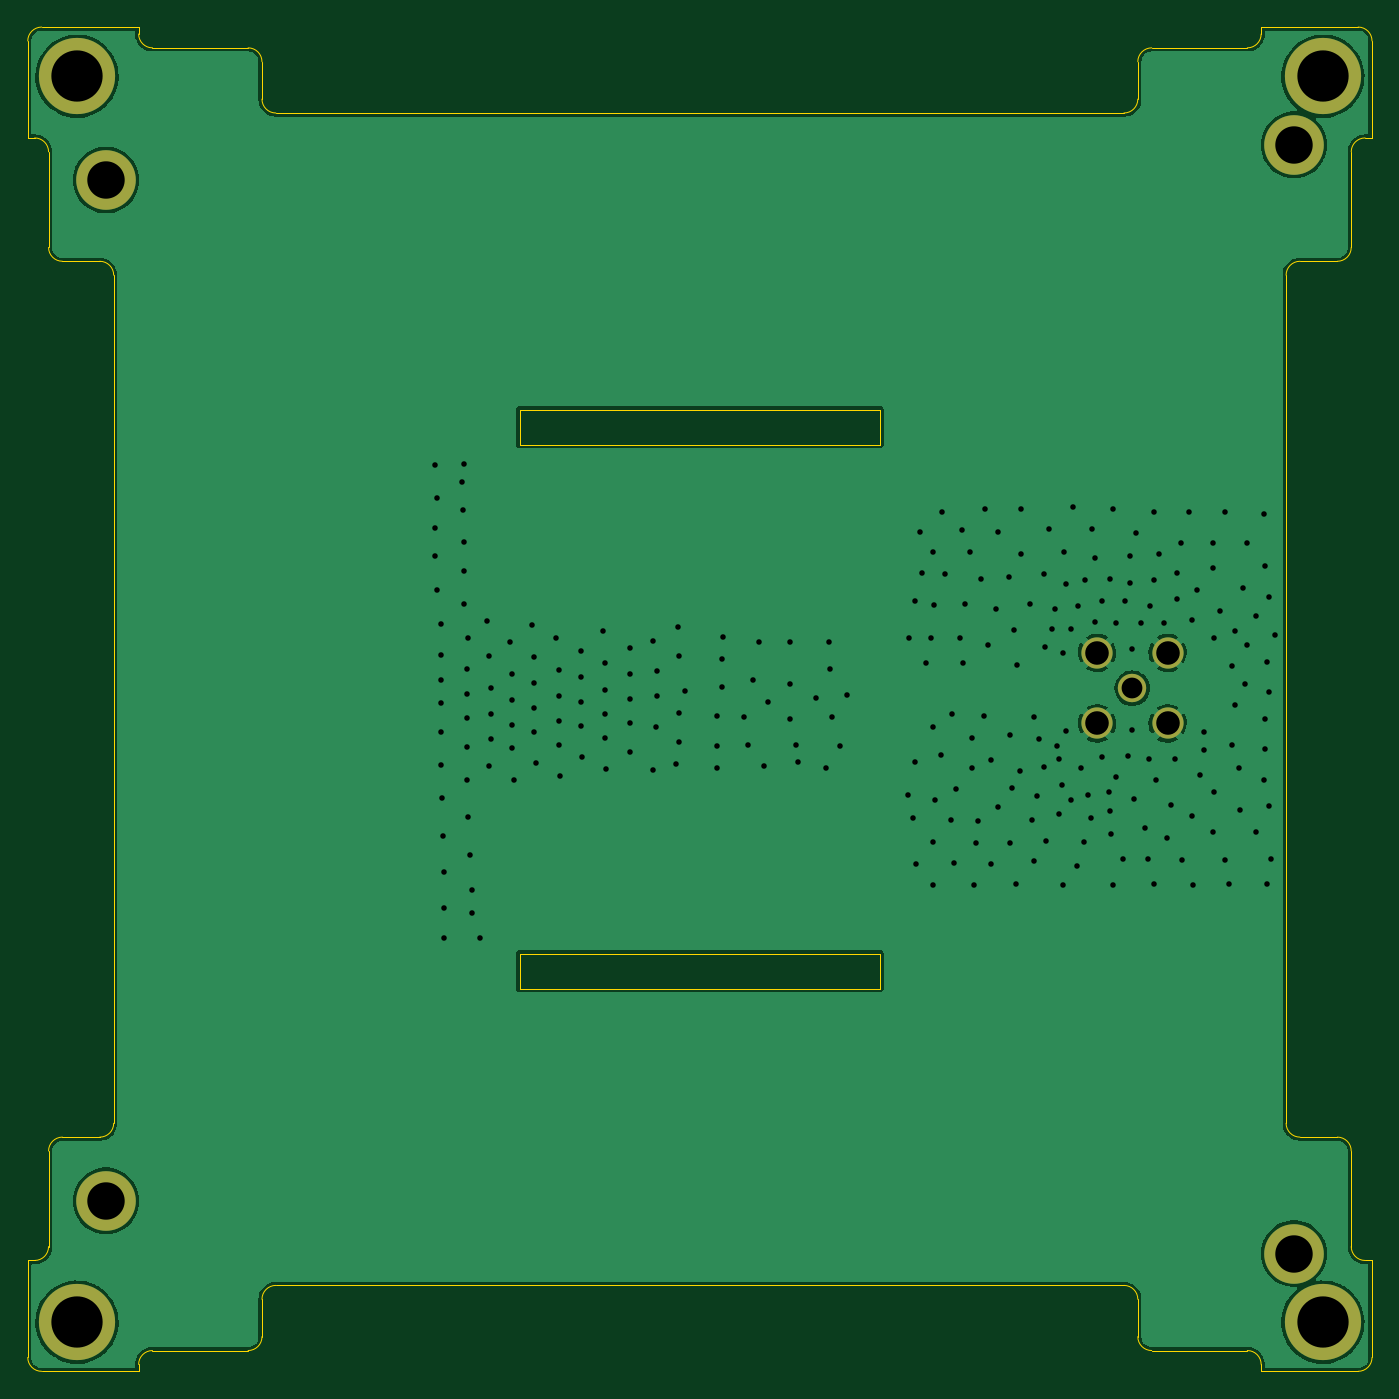
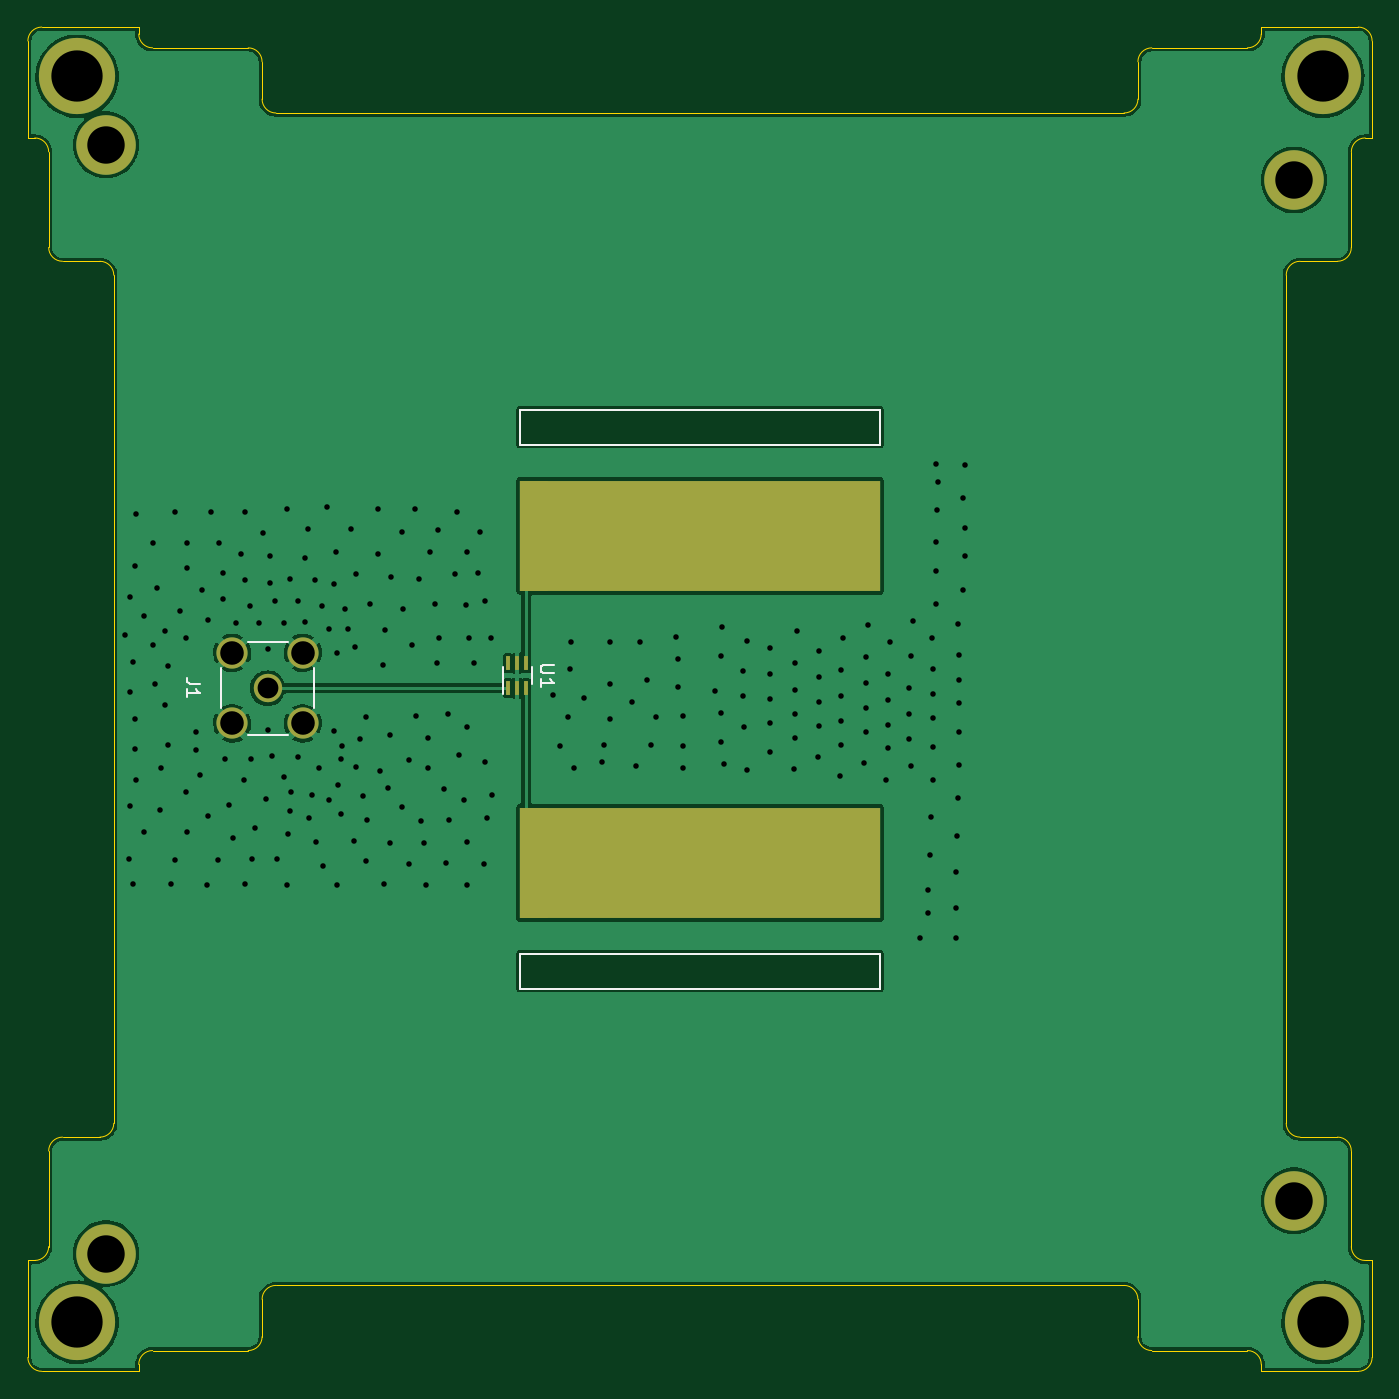
Circuit board: 11 layer files. Board 97.0 x 97.0 mm.
- bottom_copper: antenna-pcb-B_Cu.gbl (81010 bytes)
- bottom_mask: antenna-pcb-B_Mask.gbs (1620 bytes)
- paste: antenna-pcb-B_Paste.gbp (916 bytes)
- bottom_silk: antenna-pcb-B_Silkscreen.gbo (3229 bytes)
- outline: antenna-pcb-Edge_Cuts.gm1 (4853 bytes)
- top_copper: antenna-pcb-F_Cu.gtl (73172 bytes)
- top_mask: antenna-pcb-F_Mask.gts (1199 bytes)
- paste: antenna-pcb-F_Paste.gtp (495 bytes)
- top_silk: antenna-pcb-F_Silkscreen.gto (1202 bytes)
- drill: antenna-pcb-NPTH.drl (294 bytes)
- drill: antenna-pcb-PTH.drl (4508 bytes)

=== bottom_copper: antenna-pcb-B_Cu.gbl (81010 bytes, source omitted) ===
=== bottom_mask: antenna-pcb-B_Mask.gbs ===
G04 #@! TF.GenerationSoftware,KiCad,Pcbnew,(6.0.5-0)*
G04 #@! TF.CreationDate,2023-03-07T01:44:05-05:00*
G04 #@! TF.ProjectId,antenna-pcb,616e7465-6e6e-4612-9d70-63622e6b6963,3*
G04 #@! TF.SameCoordinates,Original*
G04 #@! TF.FileFunction,Soldermask,Bot*
G04 #@! TF.FilePolarity,Negative*
%FSLAX46Y46*%
G04 Gerber Fmt 4.6, Leading zero omitted, Abs format (unit mm)*
G04 Created by KiCad (PCBNEW (6.0.5-0)) date 2023-03-07 01:44:05*
%MOMM*%
%LPD*%
G01*
G04 APERTURE LIST*
%ADD10C,5.500000*%
%ADD11C,4.300000*%
%ADD12C,2.050000*%
%ADD13C,2.250000*%
%ADD14R,26.000000X8.000000*%
%ADD15R,2.000000X8.000000*%
%ADD16R,0.350000X1.000000*%
G04 APERTURE END LIST*
D10*
G04 #@! TO.C,H4*
X163450000Y-143450000D03*
G04 #@! TD*
D11*
G04 #@! TO.C,H6*
X161364000Y-58495000D03*
G04 #@! TD*
D10*
G04 #@! TO.C,H1*
X73550000Y-53550000D03*
G04 #@! TD*
D11*
G04 #@! TO.C,H8*
X161364000Y-138505000D03*
G04 #@! TD*
G04 #@! TO.C,H7*
X75639000Y-134695000D03*
G04 #@! TD*
G04 #@! TO.C,H5*
X75639000Y-61035000D03*
G04 #@! TD*
D10*
G04 #@! TO.C,H3*
X73550000Y-143450000D03*
G04 #@! TD*
G04 #@! TO.C,H2*
X163450000Y-53550000D03*
G04 #@! TD*
D12*
G04 #@! TO.C,J1*
X149700000Y-97700000D03*
D13*
X147150000Y-95150000D03*
X152250000Y-100250000D03*
X147150000Y-100250000D03*
X152250000Y-95150000D03*
G04 #@! TD*
D14*
G04 #@! TO.C,AE1*
X118500000Y-86700000D03*
D15*
X130500000Y-86700000D03*
D14*
X118500000Y-110300000D03*
D15*
X130500000Y-110300000D03*
G04 #@! TD*
D16*
G04 #@! TO.C,U1*
X132350000Y-97700000D03*
X131700000Y-97700000D03*
X131050000Y-97700000D03*
X131050000Y-95900000D03*
X131700000Y-95900000D03*
X132350000Y-95900000D03*
G04 #@! TD*
M02*

=== paste: antenna-pcb-B_Paste.gbp ===
G04 #@! TF.GenerationSoftware,KiCad,Pcbnew,(6.0.5-0)*
G04 #@! TF.CreationDate,2023-03-07T01:44:05-05:00*
G04 #@! TF.ProjectId,antenna-pcb,616e7465-6e6e-4612-9d70-63622e6b6963,3*
G04 #@! TF.SameCoordinates,Original*
G04 #@! TF.FileFunction,Paste,Bot*
G04 #@! TF.FilePolarity,Positive*
%FSLAX46Y46*%
G04 Gerber Fmt 4.6, Leading zero omitted, Abs format (unit mm)*
G04 Created by KiCad (PCBNEW (6.0.5-0)) date 2023-03-07 01:44:05*
%MOMM*%
%LPD*%
G01*
G04 APERTURE LIST*
%ADD10R,26.000000X8.000000*%
%ADD11R,2.000000X8.000000*%
%ADD12R,0.350000X1.000000*%
G04 APERTURE END LIST*
D10*
G04 #@! TO.C,AE1*
X118500000Y-86700000D03*
D11*
X130500000Y-86700000D03*
D10*
X118500000Y-110300000D03*
D11*
X130500000Y-110300000D03*
G04 #@! TD*
D12*
G04 #@! TO.C,U1*
X132350000Y-97700000D03*
X131700000Y-97700000D03*
X131050000Y-97700000D03*
X131050000Y-95900000D03*
X131700000Y-95900000D03*
X132350000Y-95900000D03*
G04 #@! TD*
M02*

=== bottom_silk: antenna-pcb-B_Silkscreen.gbo ===
G04 #@! TF.GenerationSoftware,KiCad,Pcbnew,(6.0.5-0)*
G04 #@! TF.CreationDate,2023-03-07T01:44:05-05:00*
G04 #@! TF.ProjectId,antenna-pcb,616e7465-6e6e-4612-9d70-63622e6b6963,3*
G04 #@! TF.SameCoordinates,Original*
G04 #@! TF.FileFunction,Legend,Bot*
G04 #@! TF.FilePolarity,Positive*
%FSLAX46Y46*%
G04 Gerber Fmt 4.6, Leading zero omitted, Abs format (unit mm)*
G04 Created by KiCad (PCBNEW (6.0.5-0)) date 2023-03-07 01:44:05*
%MOMM*%
%LPD*%
G01*
G04 APERTURE LIST*
%ADD10C,0.150000*%
%ADD11C,0.120000*%
%ADD12C,5.500000*%
%ADD13C,4.300000*%
%ADD14C,2.050000*%
%ADD15C,2.250000*%
%ADD16R,26.000000X8.000000*%
%ADD17R,2.000000X8.000000*%
%ADD18R,0.350000X1.000000*%
G04 APERTURE END LIST*
D10*
G04 #@! TO.C,J1*
X154552380Y-97366666D02*
X155266666Y-97366666D01*
X155409523Y-97319047D01*
X155504761Y-97223809D01*
X155552380Y-97080952D01*
X155552380Y-96985714D01*
X155552380Y-98366666D02*
X155552380Y-97795238D01*
X155552380Y-98080952D02*
X154552380Y-98080952D01*
X154695238Y-97985714D01*
X154790476Y-97890476D01*
X154838095Y-97795238D01*
G04 #@! TO.C,U1*
X129002380Y-96038095D02*
X129811904Y-96038095D01*
X129907142Y-96085714D01*
X129954761Y-96133333D01*
X130002380Y-96228571D01*
X130002380Y-96419047D01*
X129954761Y-96514285D01*
X129907142Y-96561904D01*
X129811904Y-96609523D01*
X129002380Y-96609523D01*
X130002380Y-97609523D02*
X130002380Y-97038095D01*
X130002380Y-97323809D02*
X129002380Y-97323809D01*
X129145238Y-97228571D01*
X129240476Y-97133333D01*
X129288095Y-97038095D01*
D11*
G04 #@! TO.C,J1*
X151150000Y-94345000D02*
X148250000Y-94345000D01*
X153055000Y-99150000D02*
X153055000Y-96250000D01*
X151150000Y-101055000D02*
X148250000Y-101055000D01*
X146345000Y-99150000D02*
X146345000Y-96250000D01*
G04 #@! TO.C,AE1*
X131500000Y-116850000D02*
X131500000Y-119390000D01*
X105500000Y-77610000D02*
X131500000Y-77610000D01*
X105500000Y-119390000D02*
X131500000Y-119390000D01*
X105500000Y-116850000D02*
X131500000Y-116850000D01*
X131500000Y-77610000D02*
X131500000Y-80150000D01*
X105500000Y-80150000D02*
X131500000Y-80150000D01*
X105500000Y-80150000D02*
X105500000Y-77610000D01*
X105500000Y-119390000D02*
X105500000Y-116850000D01*
G04 #@! TO.C,U1*
X132750000Y-98100000D02*
X132750000Y-96200000D01*
X130650000Y-97400000D02*
X130650000Y-96200000D01*
G04 #@! TD*
%LPC*%
D12*
G04 #@! TO.C,H4*
X163450000Y-143450000D03*
G04 #@! TD*
D13*
G04 #@! TO.C,H6*
X161364000Y-58495000D03*
G04 #@! TD*
D12*
G04 #@! TO.C,H1*
X73550000Y-53550000D03*
G04 #@! TD*
D13*
G04 #@! TO.C,H8*
X161364000Y-138505000D03*
G04 #@! TD*
G04 #@! TO.C,H7*
X75639000Y-134695000D03*
G04 #@! TD*
G04 #@! TO.C,H5*
X75639000Y-61035000D03*
G04 #@! TD*
D12*
G04 #@! TO.C,H3*
X73550000Y-143450000D03*
G04 #@! TD*
G04 #@! TO.C,H2*
X163450000Y-53550000D03*
G04 #@! TD*
D14*
G04 #@! TO.C,J1*
X149700000Y-97700000D03*
D15*
X147150000Y-95150000D03*
X152250000Y-100250000D03*
X147150000Y-100250000D03*
X152250000Y-95150000D03*
G04 #@! TD*
D16*
G04 #@! TO.C,AE1*
X118500000Y-86700000D03*
D17*
X130500000Y-86700000D03*
D16*
X118500000Y-110300000D03*
D17*
X130500000Y-110300000D03*
G04 #@! TD*
D18*
G04 #@! TO.C,U1*
X132350000Y-97700000D03*
X131700000Y-97700000D03*
X131050000Y-97700000D03*
X131050000Y-95900000D03*
X131700000Y-95900000D03*
X132350000Y-95900000D03*
G04 #@! TD*
M02*

=== outline: antenna-pcb-Edge_Cuts.gm1 ===
G04 #@! TF.GenerationSoftware,KiCad,Pcbnew,(6.0.5-0)*
G04 #@! TF.CreationDate,2023-03-07T01:44:05-05:00*
G04 #@! TF.ProjectId,antenna-pcb,616e7465-6e6e-4612-9d70-63622e6b6963,3*
G04 #@! TF.SameCoordinates,Original*
G04 #@! TF.FileFunction,Profile,NP*
%FSLAX46Y46*%
G04 Gerber Fmt 4.6, Leading zero omitted, Abs format (unit mm)*
G04 Created by KiCad (PCBNEW (6.0.5-0)) date 2023-03-07 01:44:05*
%MOMM*%
%LPD*%
G01*
G04 APERTURE LIST*
G04 #@! TA.AperFunction,Profile*
%ADD10C,0.100000*%
G04 #@! TD*
G04 APERTURE END LIST*
D10*
X75200000Y-130100000D02*
G75*
G03*
X76200000Y-129100000I0J1000000D01*
G01*
X72500000Y-130100000D02*
G75*
G03*
X71500000Y-131100000I0J-1000000D01*
G01*
X161800000Y-66900000D02*
G75*
G03*
X160800000Y-67900000I0J-1000000D01*
G01*
X167000000Y-58000000D02*
X167000000Y-51000000D01*
X167000000Y-58000000D02*
X166500000Y-58000000D01*
X86900000Y-55200000D02*
G75*
G03*
X87900000Y-56200000I1000000J0D01*
G01*
X159000000Y-50000000D02*
X166000000Y-50000000D01*
X165500000Y-138000000D02*
G75*
G03*
X166500000Y-139000000I1000000J0D01*
G01*
X70000000Y-146000000D02*
G75*
G03*
X71000000Y-147000000I1000000J0D01*
G01*
X149100000Y-140800000D02*
X87900000Y-140800000D01*
X166000000Y-147000000D02*
G75*
G03*
X167000000Y-146000000I0J1000000D01*
G01*
X79000000Y-145500000D02*
G75*
G03*
X78000000Y-146500000I0J-1000000D01*
G01*
X159000000Y-146500000D02*
G75*
G03*
X158000000Y-145500000I-1000000J0D01*
G01*
X70000000Y-139000000D02*
X70000000Y-146000000D01*
X165500000Y-131100000D02*
G75*
G03*
X164500000Y-130100000I-1000000J0D01*
G01*
X70500000Y-58000000D02*
X70000000Y-58000000D01*
X150100000Y-141800000D02*
X150100000Y-144500000D01*
X87900000Y-56200000D02*
X149100000Y-56200000D01*
X71500000Y-65900000D02*
G75*
G03*
X72500000Y-66900000I1000000J0D01*
G01*
X78000000Y-147000000D02*
X71000000Y-147000000D01*
X166000000Y-147000000D02*
X159000000Y-147000000D01*
X166500000Y-139000000D02*
X167000000Y-139000000D01*
X158000000Y-51500000D02*
G75*
G03*
X159000000Y-50500000I0J1000000D01*
G01*
X160800000Y-67900000D02*
X160800000Y-129100000D01*
X85900000Y-145500000D02*
X79000000Y-145500000D01*
X75200000Y-130100000D02*
X72500000Y-130100000D01*
X165500000Y-59000000D02*
X165500000Y-65900000D01*
X150100000Y-55200000D02*
X150100000Y-52500000D01*
X149100000Y-56200000D02*
G75*
G03*
X150100000Y-55200000I0J1000000D01*
G01*
X86900000Y-141800000D02*
X86900000Y-144500000D01*
X158000000Y-145500000D02*
X151100000Y-145500000D01*
X87900000Y-140800000D02*
G75*
G03*
X86900000Y-141800000I0J-1000000D01*
G01*
X105499582Y-116850365D02*
X131499626Y-116850365D01*
X131499626Y-116850365D02*
X131499626Y-119389873D01*
X131499626Y-119389873D02*
X105499582Y-119389873D01*
X105499582Y-119389873D02*
X105499582Y-116850365D01*
X75200000Y-66900000D02*
X72500000Y-66900000D01*
X105500000Y-80150000D02*
X131501130Y-80150000D01*
X131501130Y-80150000D02*
X131501130Y-77611303D01*
X131501130Y-77611303D02*
X105500000Y-77611303D01*
X105500000Y-77611303D02*
X105500000Y-80150000D01*
X78000000Y-50500000D02*
G75*
G03*
X79000000Y-51500000I1000000J0D01*
G01*
X161800000Y-130100000D02*
X164500000Y-130100000D01*
X167000000Y-51000000D02*
G75*
G03*
X166000000Y-50000000I-1000000J0D01*
G01*
X79000000Y-51500000D02*
X85900000Y-51500000D01*
X71500000Y-131100000D02*
X71500000Y-138000000D01*
X161800000Y-66900000D02*
X164500000Y-66900000D01*
X159000000Y-50000000D02*
X159000000Y-50500000D01*
X85900000Y-145500000D02*
G75*
G03*
X86900000Y-144500000I0J1000000D01*
G01*
X78000000Y-50500000D02*
X78000000Y-50000000D01*
X70000000Y-139000000D02*
X70500000Y-139000000D01*
X71500000Y-59000000D02*
G75*
G03*
X70500000Y-58000000I-1000000J0D01*
G01*
X160800000Y-129100000D02*
G75*
G03*
X161800000Y-130100000I1000000J0D01*
G01*
X166500000Y-58000000D02*
G75*
G03*
X165500000Y-59000000I0J-1000000D01*
G01*
X76200000Y-129100000D02*
X76200000Y-67900000D01*
X86900000Y-55200000D02*
X86900000Y-52500000D01*
X70000000Y-51000000D02*
X70000000Y-58000000D01*
X158000000Y-51500000D02*
X151100000Y-51500000D01*
X71500000Y-59000000D02*
X71500000Y-65900000D01*
X86900000Y-52500000D02*
G75*
G03*
X85900000Y-51500000I-1000000J0D01*
G01*
X164500000Y-66900000D02*
G75*
G03*
X165500000Y-65900000I0J1000000D01*
G01*
X150100000Y-141800000D02*
G75*
G03*
X149100000Y-140800000I-1000000J0D01*
G01*
X159000000Y-146500000D02*
X159000000Y-147000000D01*
X70500000Y-139000000D02*
G75*
G03*
X71500000Y-138000000I0J1000000D01*
G01*
X150100000Y-144500000D02*
G75*
G03*
X151100000Y-145500000I1000000J0D01*
G01*
X151100000Y-51500000D02*
G75*
G03*
X150100000Y-52500000I0J-1000000D01*
G01*
X165500000Y-131100000D02*
X165500000Y-138000000D01*
X71000000Y-50000000D02*
G75*
G03*
X70000000Y-51000000I0J-1000000D01*
G01*
X78000000Y-50000000D02*
X71000000Y-50000000D01*
X167000000Y-139000000D02*
X167000000Y-146000000D01*
X76200000Y-67900000D02*
G75*
G03*
X75200000Y-66900000I-1000000J0D01*
G01*
X78000000Y-147000000D02*
X78000000Y-146500000D01*
M02*

=== top_copper: antenna-pcb-F_Cu.gtl (73172 bytes, source omitted) ===
=== top_mask: antenna-pcb-F_Mask.gts ===
G04 #@! TF.GenerationSoftware,KiCad,Pcbnew,(6.0.5-0)*
G04 #@! TF.CreationDate,2023-03-07T01:44:05-05:00*
G04 #@! TF.ProjectId,antenna-pcb,616e7465-6e6e-4612-9d70-63622e6b6963,3*
G04 #@! TF.SameCoordinates,Original*
G04 #@! TF.FileFunction,Soldermask,Top*
G04 #@! TF.FilePolarity,Negative*
%FSLAX46Y46*%
G04 Gerber Fmt 4.6, Leading zero omitted, Abs format (unit mm)*
G04 Created by KiCad (PCBNEW (6.0.5-0)) date 2023-03-07 01:44:05*
%MOMM*%
%LPD*%
G01*
G04 APERTURE LIST*
%ADD10C,5.500000*%
%ADD11C,4.300000*%
%ADD12C,2.050000*%
%ADD13C,2.250000*%
G04 APERTURE END LIST*
D10*
G04 #@! TO.C,H4*
X163450000Y-143450000D03*
G04 #@! TD*
D11*
G04 #@! TO.C,H6*
X161364000Y-58495000D03*
G04 #@! TD*
D10*
G04 #@! TO.C,H1*
X73550000Y-53550000D03*
G04 #@! TD*
D11*
G04 #@! TO.C,H8*
X161364000Y-138505000D03*
G04 #@! TD*
G04 #@! TO.C,H7*
X75639000Y-134695000D03*
G04 #@! TD*
G04 #@! TO.C,H5*
X75639000Y-61035000D03*
G04 #@! TD*
D10*
G04 #@! TO.C,H3*
X73550000Y-143450000D03*
G04 #@! TD*
G04 #@! TO.C,H2*
X163450000Y-53550000D03*
G04 #@! TD*
D12*
G04 #@! TO.C,J1*
X149700000Y-97700000D03*
D13*
X147150000Y-95150000D03*
X152250000Y-100250000D03*
X147150000Y-100250000D03*
X152250000Y-95150000D03*
G04 #@! TD*
M02*

=== paste: antenna-pcb-F_Paste.gtp ===
G04 #@! TF.GenerationSoftware,KiCad,Pcbnew,(6.0.5-0)*
G04 #@! TF.CreationDate,2023-03-07T01:44:05-05:00*
G04 #@! TF.ProjectId,antenna-pcb,616e7465-6e6e-4612-9d70-63622e6b6963,3*
G04 #@! TF.SameCoordinates,Original*
G04 #@! TF.FileFunction,Paste,Top*
G04 #@! TF.FilePolarity,Positive*
%FSLAX46Y46*%
G04 Gerber Fmt 4.6, Leading zero omitted, Abs format (unit mm)*
G04 Created by KiCad (PCBNEW (6.0.5-0)) date 2023-03-07 01:44:05*
%MOMM*%
%LPD*%
G01*
G04 APERTURE LIST*
G04 APERTURE END LIST*
M02*

=== top_silk: antenna-pcb-F_Silkscreen.gto ===
G04 #@! TF.GenerationSoftware,KiCad,Pcbnew,(6.0.5-0)*
G04 #@! TF.CreationDate,2023-03-07T01:44:05-05:00*
G04 #@! TF.ProjectId,antenna-pcb,616e7465-6e6e-4612-9d70-63622e6b6963,3*
G04 #@! TF.SameCoordinates,Original*
G04 #@! TF.FileFunction,Legend,Top*
G04 #@! TF.FilePolarity,Positive*
%FSLAX46Y46*%
G04 Gerber Fmt 4.6, Leading zero omitted, Abs format (unit mm)*
G04 Created by KiCad (PCBNEW (6.0.5-0)) date 2023-03-07 01:44:05*
%MOMM*%
%LPD*%
G01*
G04 APERTURE LIST*
%ADD10C,5.500000*%
%ADD11C,4.300000*%
%ADD12C,2.050000*%
%ADD13C,2.250000*%
G04 APERTURE END LIST*
%LPC*%
D10*
G04 #@! TO.C,H4*
X163450000Y-143450000D03*
G04 #@! TD*
D11*
G04 #@! TO.C,H6*
X161364000Y-58495000D03*
G04 #@! TD*
D10*
G04 #@! TO.C,H1*
X73550000Y-53550000D03*
G04 #@! TD*
D11*
G04 #@! TO.C,H8*
X161364000Y-138505000D03*
G04 #@! TD*
G04 #@! TO.C,H7*
X75639000Y-134695000D03*
G04 #@! TD*
G04 #@! TO.C,H5*
X75639000Y-61035000D03*
G04 #@! TD*
D10*
G04 #@! TO.C,H3*
X73550000Y-143450000D03*
G04 #@! TD*
G04 #@! TO.C,H2*
X163450000Y-53550000D03*
G04 #@! TD*
D12*
G04 #@! TO.C,J1*
X149700000Y-97700000D03*
D13*
X147150000Y-95150000D03*
X152250000Y-100250000D03*
X147150000Y-100250000D03*
X152250000Y-95150000D03*
G04 #@! TD*
M02*

=== drill: antenna-pcb-NPTH.drl ===
M48
; DRILL file {KiCad (6.0.5-0)} date Tuesday, March 07, 2023 at 01:44:10 AM
; FORMAT={-:-/ absolute / metric / decimal}
; #@! TF.CreationDate,2023-03-07T01:44:10-05:00
; #@! TF.GenerationSoftware,Kicad,Pcbnew,(6.0.5-0)
; #@! TF.FileFunction,NonPlated,1,2,NPTH
FMAT,2
METRIC
%
G90
G05
T0
M30

=== drill: antenna-pcb-PTH.drl ===
M48
; DRILL file {KiCad (6.0.5-0)} date Tuesday, March 07, 2023 at 01:44:10 AM
; FORMAT={-:-/ absolute / metric / decimal}
; #@! TF.CreationDate,2023-03-07T01:44:10-05:00
; #@! TF.GenerationSoftware,Kicad,Pcbnew,(6.0.5-0)
; #@! TF.FileFunction,Plated,1,2,PTH
FMAT,2
METRIC
; #@! TA.AperFunction,Plated,PTH,ViaDrill
T1C0.400
; #@! TA.AperFunction,Plated,PTH,ComponentDrill
T2C1.500
; #@! TA.AperFunction,Plated,PTH,ComponentDrill
T3C1.700
; #@! TA.AperFunction,Plated,PTH,ComponentDrill
T4C2.700
; #@! TA.AperFunction,Plated,PTH,ComponentDrill
T5C3.700
%
G90
G05
T1
X99.35Y-86.15
X99.35Y-88.2
X99.4Y-81.6
X99.5Y-84.0
X99.5Y-90.65
X99.8Y-95.3
X99.8Y-97.1
X99.8Y-98.8
X99.8Y-100.9
X99.8Y-103.25
X99.85Y-93.05
X99.9Y-105.6
X99.95Y-108.4
X100.0Y-113.6
X100.0Y-115.7
X100.05Y-110.95
X101.3Y-82.85
X101.4Y-84.85
X101.5Y-81.5
X101.5Y-87.15
X101.5Y-89.25
X101.5Y-91.65
X101.7Y-96.35
X101.7Y-98.15
X101.7Y-99.85
X101.7Y-101.95
X101.7Y-104.3
X101.75Y-94.1
X101.8Y-107.0
X101.9Y-109.75
X102.05Y-112.25
X102.05Y-113.95
X102.6Y-115.7
X103.15Y-92.85
X103.25Y-95.4
X103.3Y-103.35
X103.4Y-97.7
X103.4Y-99.6
X103.4Y-101.4
X104.8Y-94.35
X104.95Y-96.65
X104.95Y-98.55
X104.95Y-100.35
X104.95Y-102.05
X105.05Y-104.3
X106.4Y-93.15
X106.55Y-95.45
X106.55Y-97.35
X106.55Y-99.15
X106.55Y-100.85
X106.65Y-103.1
X108.15Y-94.1
X108.3Y-96.4
X108.3Y-98.3
X108.3Y-100.1
X108.3Y-101.8
X108.4Y-104.05
X109.9Y-95.0
X109.9Y-96.9
X109.9Y-98.7
X109.9Y-100.4
X110.0Y-102.65
X111.5Y-93.6
X111.65Y-95.9
X111.65Y-97.8
X111.65Y-99.6
X111.65Y-101.3
X111.75Y-103.55
X113.45Y-94.8
X113.45Y-96.7
X113.45Y-98.5
X113.45Y-100.2
X113.45Y-102.3
X115.1Y-94.3
X115.1Y-103.6
X115.3Y-100.5
X115.4Y-96.5
X115.4Y-98.3
X116.8Y-103.2
X116.9Y-93.3
X117.0Y-95.4
X117.0Y-99.5
X117.0Y-101.6
X117.4Y-97.9
X119.7Y-99.7
X119.7Y-101.9
X119.7Y-103.5
X120.1Y-95.6
X120.1Y-97.6
X120.2Y-94.0
X121.7Y-99.8
X122.0Y-101.8
X122.3Y-97.1
X122.8Y-94.4
X123.1Y-103.3
X123.4Y-98.7
X125.0Y-94.4
X125.0Y-97.4
X125.0Y-99.9
X125.4Y-101.8
X125.6Y-103.0
X126.9Y-98.4
X127.6Y-103.5
X127.8Y-94.4
X127.9Y-96.3
X128.0Y-99.8
X128.6Y-101.9
X129.1Y-98.2
X133.5Y-105.4
X133.6Y-94.1
X133.9Y-107.1
X134.0Y-91.4
X134.0Y-103.0
X134.1Y-110.4
X134.4Y-86.4
X134.5Y-89.4
X134.8Y-95.9
X135.2Y-94.1
X135.3Y-87.9
X135.3Y-100.5
X135.3Y-108.8
X135.3Y-111.9
X135.4Y-91.7
X135.5Y-105.8
X135.9Y-102.5
X136.0Y-85.0
X136.2Y-89.5
X136.6Y-107.2
X136.7Y-99.6
X136.8Y-110.3
X137.0Y-105.0
X137.3Y-94.1
X137.4Y-86.3
X137.5Y-95.9
X137.6Y-91.6
X138.0Y-87.9
X138.1Y-101.3
X138.1Y-103.5
X138.3Y-111.9
X138.4Y-108.9
X138.6Y-107.3
X138.8Y-89.8
X139.0Y-99.7
X139.1Y-84.8
X139.3Y-94.6
X139.5Y-102.9
X139.5Y-110.4
X139.9Y-92.0
X140.0Y-86.4
X140.0Y-106.3
X140.8Y-89.7
X140.9Y-101.1
X140.9Y-108.9
X141.0Y-104.9
X141.2Y-93.5
X141.3Y-111.8
X141.4Y-96.0
X141.6Y-103.7
X141.7Y-84.8
X141.7Y-88.0
X142.3Y-91.6
X142.5Y-107.2
X142.6Y-99.8
X142.6Y-110.2
X142.8Y-105.5
X143.0Y-101.4
X143.3Y-89.5
X143.3Y-103.4
X143.4Y-94.7
X143.5Y-108.7
X143.7Y-86.2
X143.9Y-93.4
X144.1Y-92.0
X144.3Y-101.9
X144.4Y-102.8
X144.4Y-106.8
X144.6Y-104.7
X144.7Y-95.2
X144.7Y-111.9
X144.8Y-87.9
X144.9Y-90.2
X144.9Y-100.8
X145.3Y-93.4
X145.3Y-105.8
X145.4Y-84.6
X145.7Y-110.5
X145.8Y-91.8
X146.0Y-103.5
X146.2Y-108.8
X146.3Y-89.9
X146.5Y-105.4
X146.7Y-107.1
X146.8Y-86.2
X147.0Y-88.3
X147.0Y-92.9
X147.5Y-91.4
X147.5Y-102.7
X148.0Y-105.2
X148.1Y-89.8
X148.1Y-106.6
X148.2Y-108.2
X148.3Y-84.8
X148.3Y-111.9
X148.5Y-93.0
X148.5Y-104.1
X149.0Y-110.0
X149.2Y-91.4
X149.4Y-102.6
X149.5Y-88.2
X149.5Y-90.1
X149.7Y-94.9
X149.7Y-100.7
X149.8Y-105.7
X150.0Y-86.5
X150.3Y-93.0
X150.6Y-107.8
X150.8Y-110.0
X150.9Y-102.8
X151.0Y-91.8
X151.3Y-85.0
X151.3Y-89.9
X151.3Y-111.8
X151.4Y-104.3
X151.6Y-88.0
X152.0Y-93.0
X152.2Y-108.5
X152.5Y-106.1
X152.8Y-102.8
X152.9Y-89.4
X152.9Y-91.3
X153.2Y-87.2
X153.3Y-110.1
X153.8Y-85.0
X154.0Y-92.8
X154.0Y-106.9
X154.1Y-111.9
X154.4Y-90.6
X154.6Y-104.0
X154.9Y-100.9
X154.9Y-102.2
X155.5Y-87.2
X155.5Y-89.0
X155.5Y-108.1
X155.6Y-94.1
X155.6Y-105.2
X156.0Y-92.1
X156.4Y-85.0
X156.4Y-110.1
X156.7Y-111.8
X156.9Y-96.1
X156.9Y-101.8
X157.1Y-93.6
X157.1Y-98.9
X157.4Y-103.5
X157.5Y-106.5
X157.7Y-90.5
X157.8Y-97.4
X158.0Y-87.2
X158.0Y-94.6
X158.6Y-92.5
X158.6Y-108.1
X159.2Y-85.1
X159.2Y-104.3
X159.3Y-88.9
X159.3Y-99.9
X159.3Y-102.1
X159.4Y-95.8
X159.4Y-111.8
X159.6Y-91.1
X159.6Y-98.0
X159.6Y-106.2
X159.7Y-110.0
X160.0Y-93.9
T2
X149.7Y-97.7
T3
X147.15Y-95.15
X147.15Y-100.25
X152.25Y-95.15
X152.25Y-100.25
T4
X75.639Y-61.035
X75.639Y-134.695
X161.364Y-58.495
X161.364Y-138.505
T5
X73.55Y-53.55
X73.55Y-143.45
X163.45Y-53.55
X163.45Y-143.45
T0
M30

